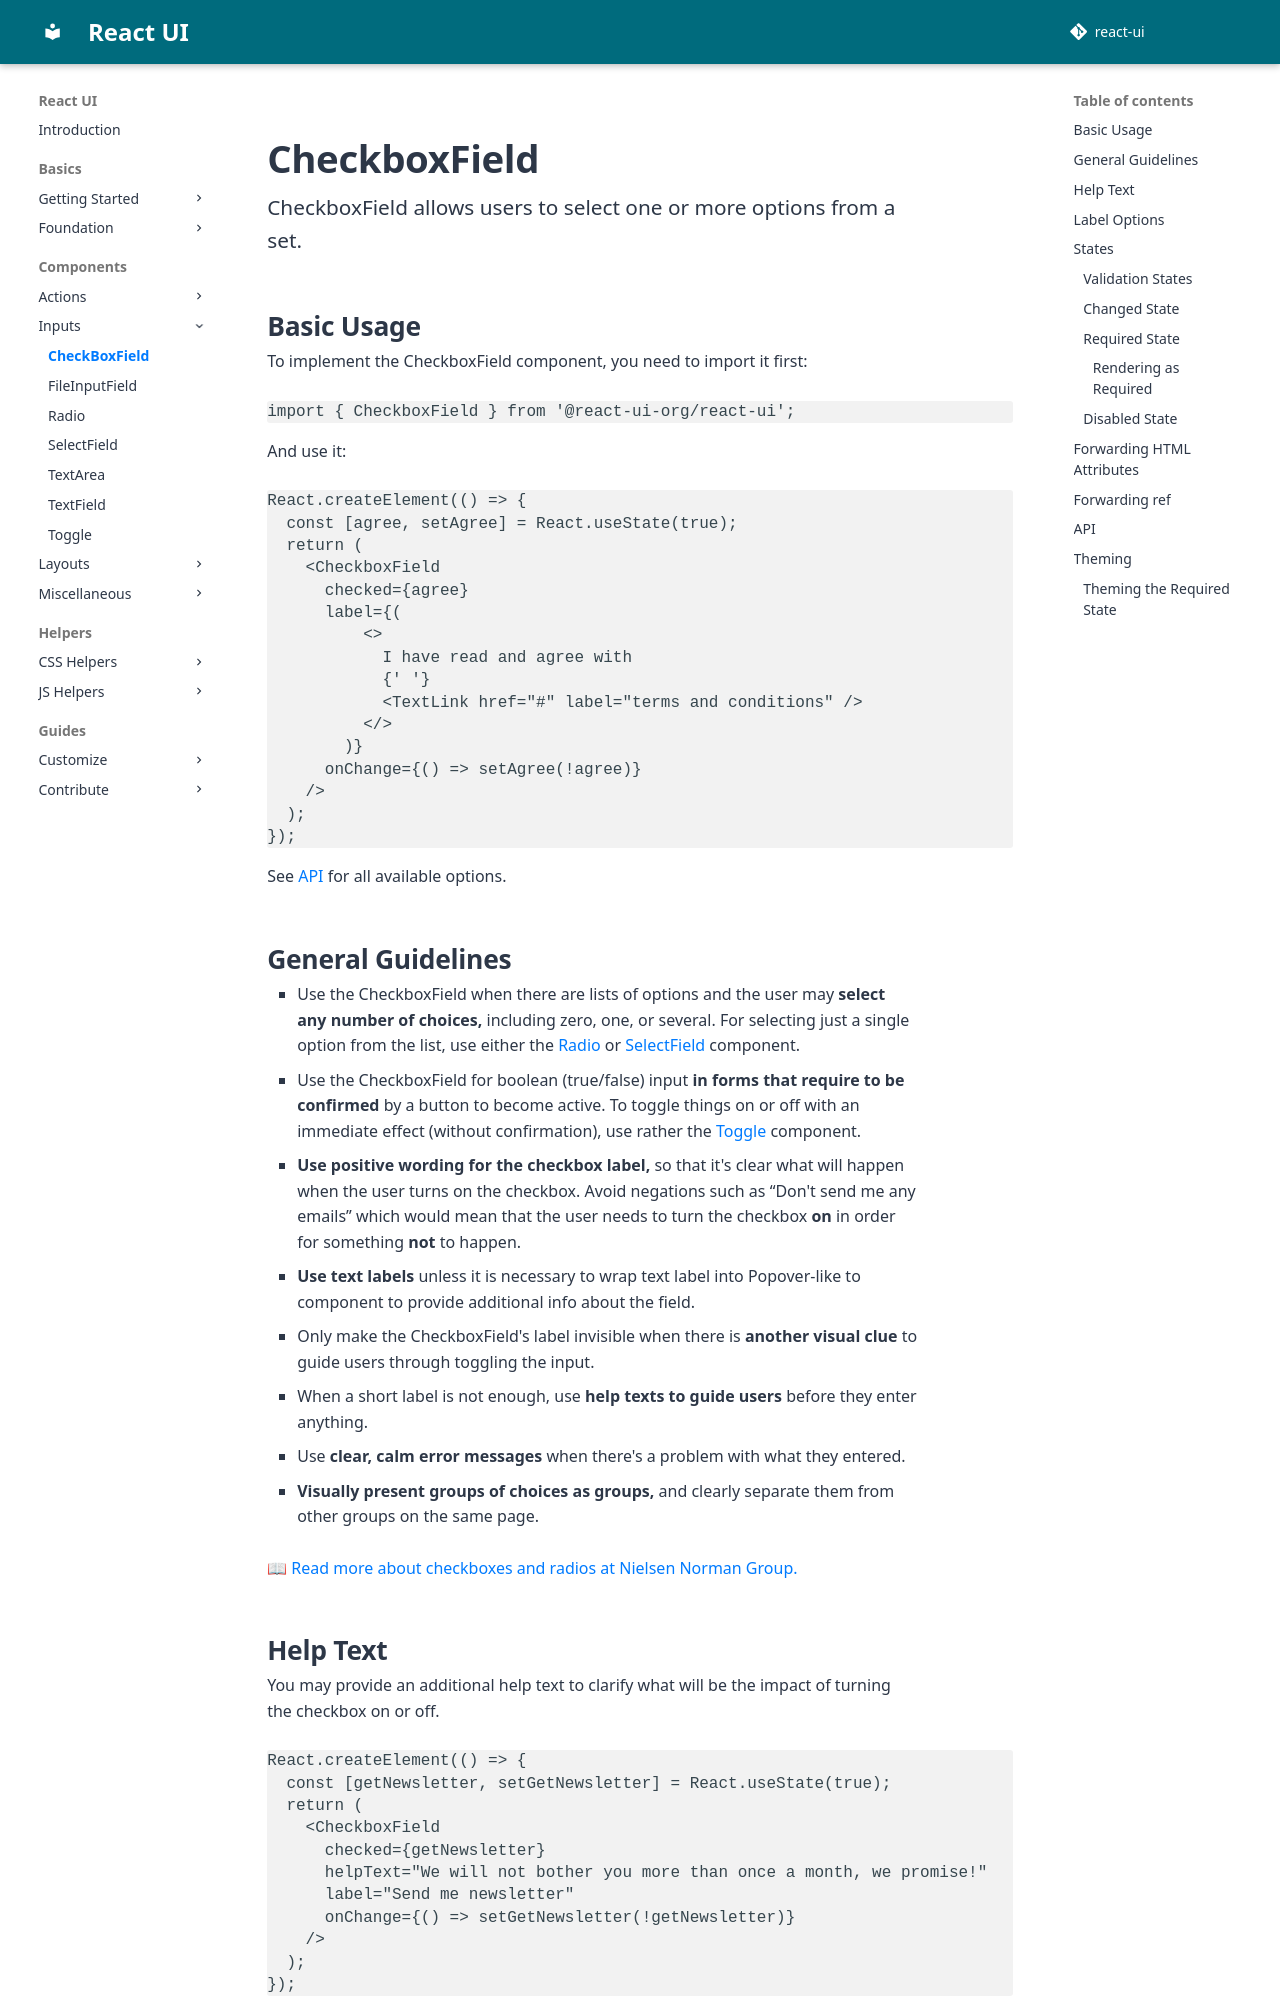

repository: react-ui-org/react-ui · page: pr-preview/pr-799/components/CheckboxField/index.html · generator: mkdocs

# CheckboxField

CheckboxField allows users to select one or more options from a set.

## Basic Usage

To implement the CheckboxField component, you need to import it first:

```js
import { CheckboxField } from '@react-ui-org/react-ui';
```

And use it:

```docoff-react-preview
React.createElement(() => {
  const [agree, setAgree] = React.useState(true);
  return (
    <CheckboxField
      checked={agree}
      label={(
          <>
            I have read and agree with
            {' '}
            <TextLink href="#" label="terms and conditions" />
          </>
        )}
      onChange={() => setAgree(!agree)}
    />
  );
});
```

See [API](#api) for all available options.

## General Guidelines

- Use the CheckboxField when there are lists of options and the user may
  **select any number of choices,** including zero, one, or several. For
  selecting just a single option from the list, use either the
  [Radio](/components/Radio) or [SelectField](/components/SelectField)
  component.

- Use the CheckboxField for boolean (true/false) input **in forms that require
  to be confirmed** by a button to become active. To toggle things on or off
  with an immediate effect (without confirmation), use rather the
  [Toggle](/components/Toggle) component.

- **Use positive wording for the checkbox label,** so that it's clear what will
  happen when the user turns on the checkbox. Avoid negations such as “Don't
  send me any emails” which would mean that the user needs to turn the
  checkbox **on** in order for something **not** to happen.

- **Use text labels** unless it is necessary to wrap text label into
  Popover-like to component to provide additional info about the field.

- Only make the CheckboxField's label invisible when there is **another visual
  clue** to guide users through toggling the input.

- When a short label is not enough, use **help texts to guide users** before
  they enter anything.

- Use **clear, calm error messages** when there's a problem with what they
  entered.

- **Visually present groups of choices as groups,** and clearly separate them
  from other groups on the same page.

📖 [Read more about checkboxes and radios at Nielsen Norman Group.](https://www.nngroup.com/articles/checkboxes-vs-radio-buttons/)
